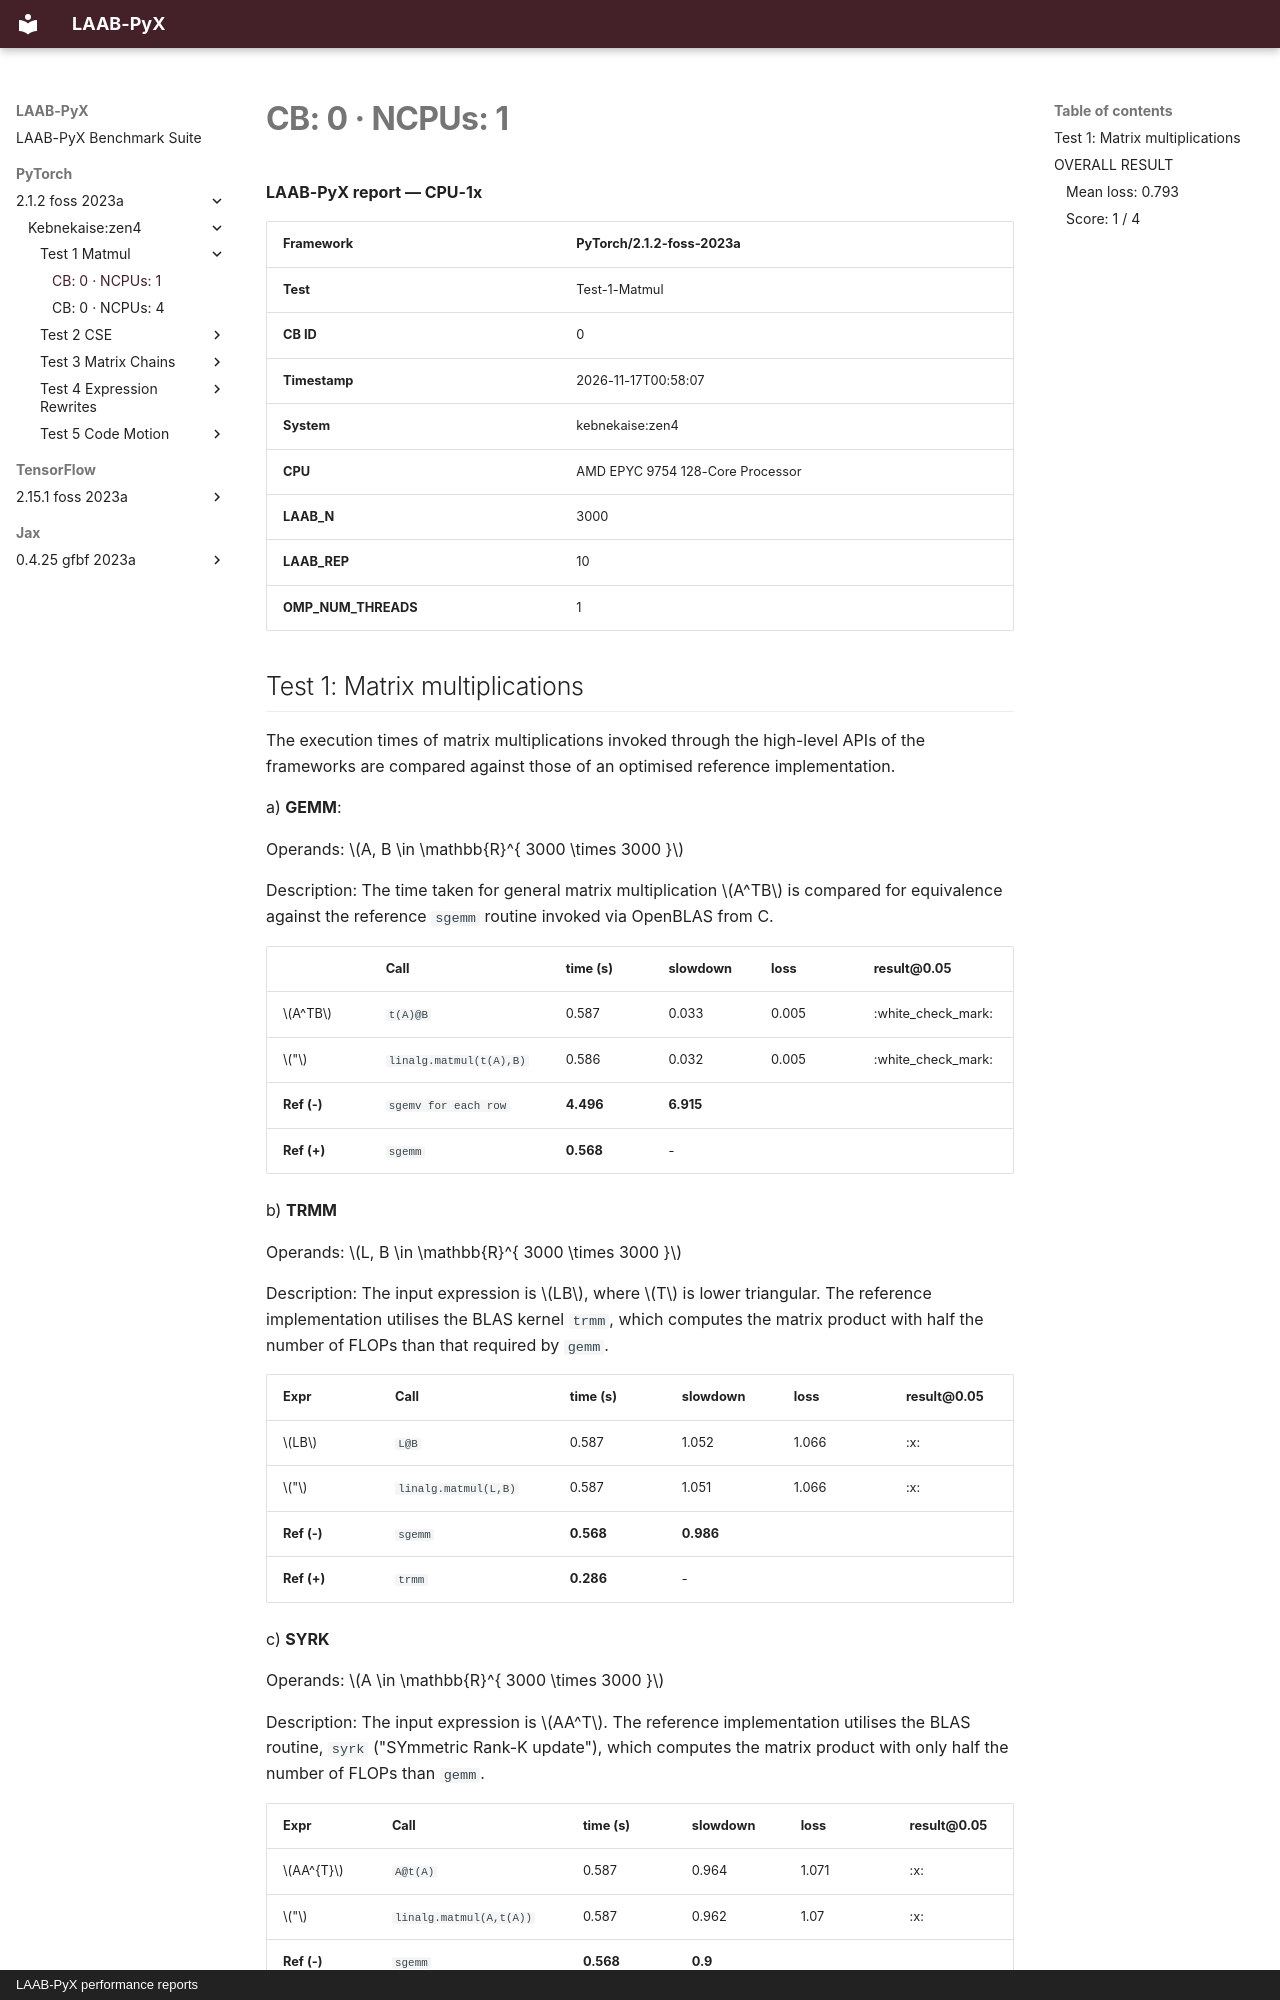

repository: laab-hpc/laab-pyx · page: PyTorch/2.1.2-foss-2023a/kebnekaise:zen4/Test-1-Matmul/0--1/index.html · generator: mkdocs · copyright: LAAB-PyX performance reports

# CB: 0 · NCPUs: 1

**LAAB-PyX report — CPU-1x**

| Framework | PyTorch/2.1.2-foss-2023a | 
|---|---|
| **Test** | Test-1-Matmul |
| **CB ID** | 0 |
| **Timestamp** | 2026-11-17T00:58:07 |
| **System** | kebnekaise:zen4 |
| **CPU** | AMD EPYC 9754 128-Core Processor | 
| **LAAB_N** | 3000 |
| **LAAB_REP** | 10 |
| **OMP_NUM_THREADS** | 1 |

<!-- <hr style="border: none; height: 1px; background-color: #ccc;" /> -->
